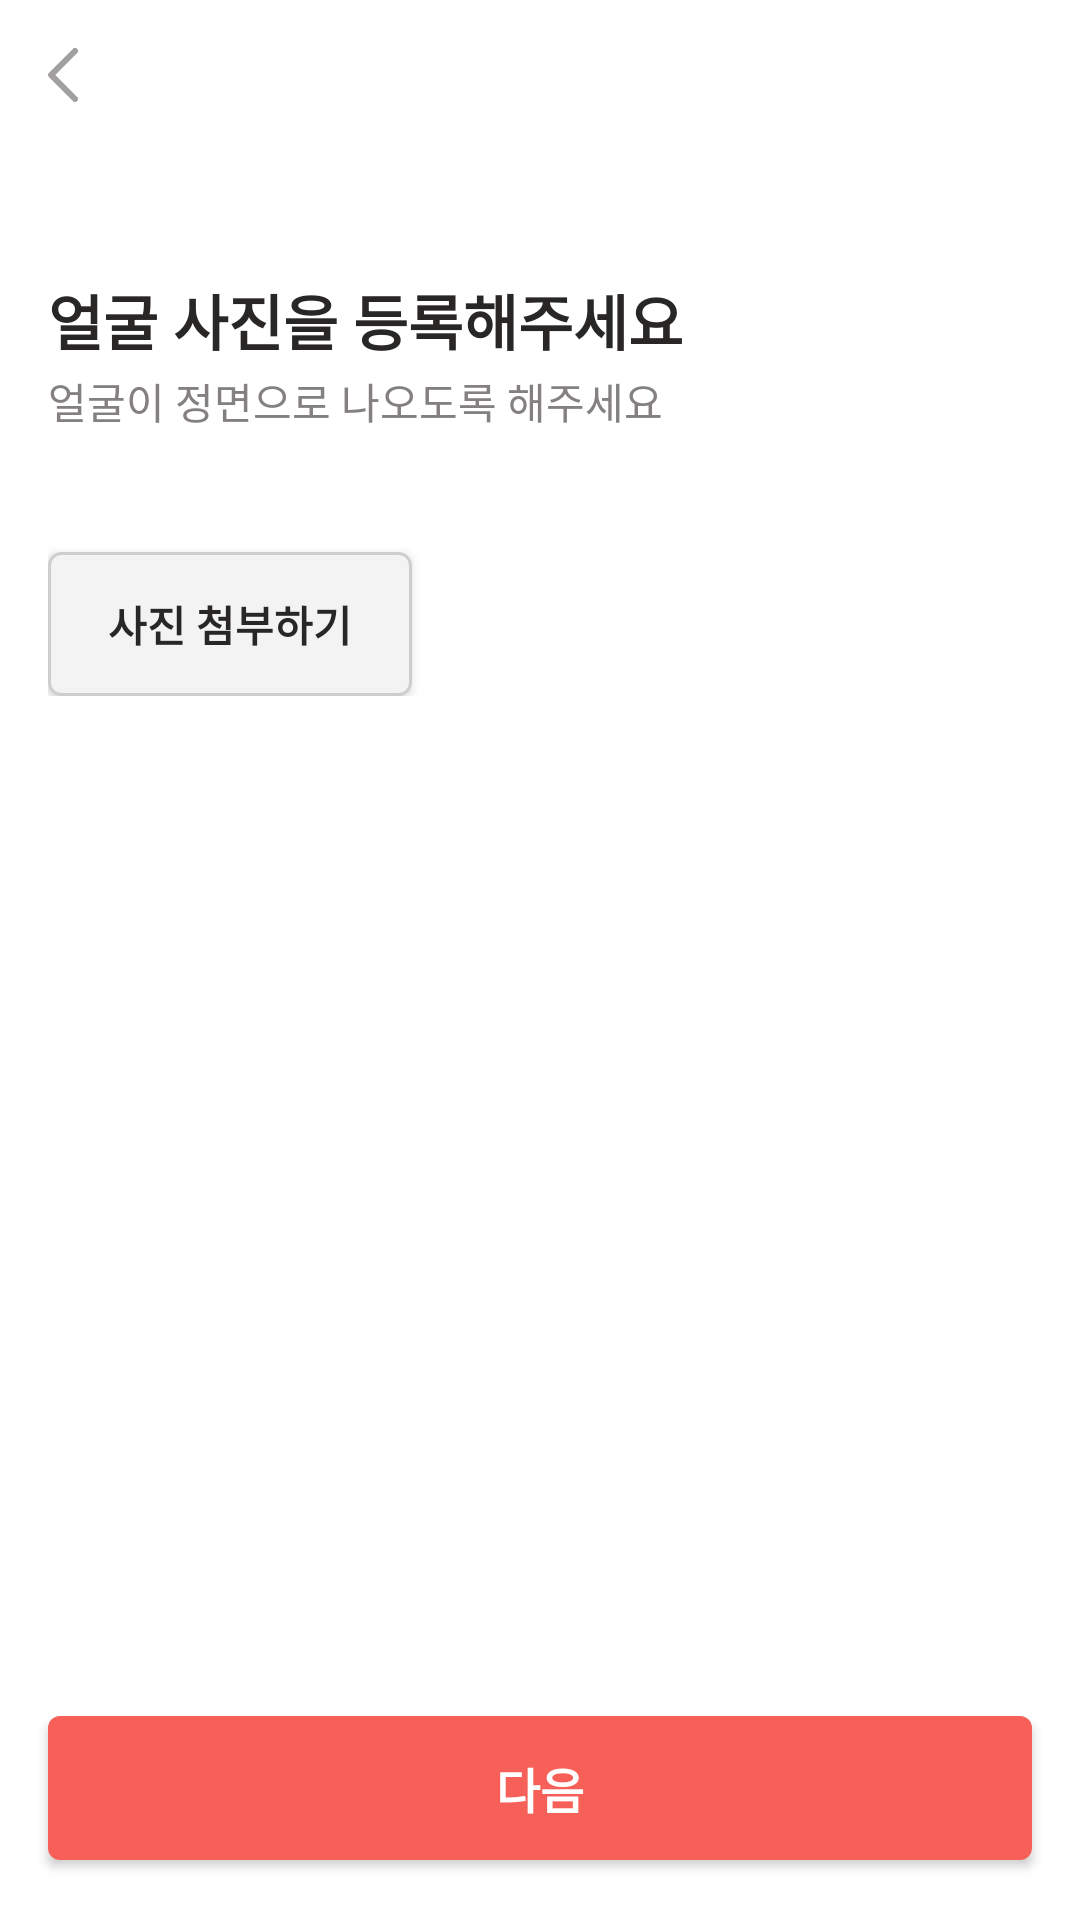

Reconstruct the res/layout file that produces this screen, plus the resources it refers to.
<!-- AndroidManifest.xml: application theme Theme.Reconnect -->
<!-- res/layout/fragment_my_preperson5.xml -->
<?xml version="1.0" encoding="utf-8"?>
<layout xmlns:android="http://schemas.android.com/apk/res/android"
    xmlns:app="http://schemas.android.com/apk/res-auto"
    xmlns:tools="http://schemas.android.com/tools">

    <data>
        <variable
            name="preperson"
            type="com.mobile.reconnect.data.model.PrePerson" />
    </data>

    <androidx.constraintlayout.widget.ConstraintLayout
        android:layout_width="match_parent"
        android:layout_height="match_parent">

        <ImageButton
            android:id="@+id/backButton"
            android:layout_width="wrap_content"
            android:layout_height="wrap_content"
            android:layout_marginStart="16dp"
            android:layout_marginTop="16dp"
            android:background="?attr/selectableItemBackground"
            android:src="@drawable/ic_back"
            app:layout_constraintStart_toStartOf="parent"
            app:layout_constraintTop_toTopOf="parent" />

        <androidx.constraintlayout.widget.ConstraintLayout
            android:id="@+id/constraintLayout"
            android:layout_width="0dp"
            android:layout_height="wrap_content"
            android:layout_marginStart="16dp"
            android:layout_marginTop="92dp"
            android:layout_marginEnd="16dp"
            app:layout_constraintEnd_toEndOf="parent"
            app:layout_constraintStart_toStartOf="parent"
            app:layout_constraintTop_toTopOf="parent">

            <TextView
                android:id="@+id/textView11"
                android:layout_width="wrap_content"
                android:layout_height="wrap_content"
                android:text="얼굴 사진을 등록해주세요"
                style="@style/SemiBoldFontKr.16"
                android:textColor="@color/gray_800"
                android:textSize="20sp"
                android:textStyle="bold"
                app:layout_constraintStart_toStartOf="parent"
                app:layout_constraintTop_toTopOf="parent" />

            <TextView
                android:id="@+id/textView43"
                style="@style/SemiBoldFontKr.16"
                android:layout_width="wrap_content"
                android:layout_height="wrap_content"
                android:layout_marginTop="2dp"
                android:text="얼굴이 정면으로 나오도록 해주세요"
                android:textColor="@color/gray_600_2"
                android:textSize="14sp"
                app:layout_constraintStart_toStartOf="parent"
                app:layout_constraintTop_toBottomOf="@+id/textView11" />

            <androidx.appcompat.widget.AppCompatButton
                android:id="@+id/camerabutton"
                style="@style/SemiBoldFontKr.16"
                android:layout_width="wrap_content"
                android:layout_height="wrap_content"
                android:layout_marginTop="40dp"
                android:background="@drawable/bg_gray_radius_4"
                android:paddingStart="20dp"
                android:paddingTop="10dp"
                android:paddingEnd="20dp"
                android:paddingBottom="10dp"
                android:text="사진 첨부하기"
                android:textColor="@color/gray_800"
                android:textStyle="bold"
                app:layout_constraintStart_toStartOf="parent"
                app:layout_constraintTop_toBottomOf="@+id/textView43" />

            <androidx.appcompat.widget.AppCompatButton
                android:id="@+id/button3"
                android:layout_width="0dp"
                android:layout_height="wrap_content"
                android:layout_marginStart="1dp"
                android:layout_marginTop="8dp"
                android:layout_marginBottom="8dp"
                android:background="@drawable/bg_white_100_radius_gray"
                android:drawableRight="@drawable/ic_close"
                android:padding="15dp"
                android:text="@{preperson.imageName}"
                android:textColor="@color/gray_800"
                android:textSize="12sp"
                android:visibility="gone"
                app:layout_constraintBottom_toBottomOf="parent"
                app:layout_constraintStart_toStartOf="parent"
                app:layout_constraintTop_toBottomOf="@+id/camerabutton" />

        </androidx.constraintlayout.widget.ConstraintLayout>

        <Button
            android:id="@+id/addbtn"
            style="@style/SemiBoldFontKr.16"
            android:layout_width="0dp"
            android:layout_height="wrap_content"
            android:layout_marginStart="16dp"
            android:layout_marginEnd="16dp"
            android:layout_marginBottom="20dp"
            android:background="@drawable/bg_primary_red_radius_4"
            android:text="다음"
            android:textColor="@color/white"
            android:textSize="16sp"
            android:textStyle="bold"
            app:layout_constraintBottom_toBottomOf="parent"
            app:layout_constraintEnd_toEndOf="parent"
            app:layout_constraintStart_toStartOf="parent" />


    </androidx.constraintlayout.widget.ConstraintLayout>
</layout>
<!-- resources referenced by this layout -->
<resources>
  <color name="gray_600_2">#848080</color>
  <color name="gray_800">#292626</color>
  <color name="white">#FFFFFFFF</color>
  <!-- drawable bg_gray_radius_4 (drawable) -->
  <?xml version="1.0" encoding="utf-8"?>
  <shape
      xmlns:android="http://schemas.android.com/apk/res/android"
      android:shape="rectangle">
  <solid android:color="@color/gray_100"/> 
  <corners android:radius="4dp"/> 
  <stroke
      android:width="1dp"
      android:color="@color/gray_300"/>
  </shape>
  <!-- drawable bg_primary_red_radius_4 (drawable) -->
  <?xml version="1.0" encoding="utf-8"?>
  <shape
      xmlns:android="http://schemas.android.com/apk/res/android"
      android:shape="rectangle">
  <solid android:color="@color/primary_red"/> 
  <corners android:radius="4dp"/> "
  </shape>
  <!-- drawable bg_white_100_radius_gray (drawable) -->
  <?xml version="1.0" encoding="utf-8"?>
  <shape
      xmlns:android="http://schemas.android.com/apk/res/android"
      android:shape="rectangle">
  <solid android:color="@color/white"/> 
  <corners android:radius="100dp"/> 
  </shape>
  <!-- drawable ic_back (drawable) -->
  <vector xmlns:android="http://schemas.android.com/apk/res/android"
      android:width="10dp"
      android:height="18dp"
      android:viewportWidth="10"
      android:viewportHeight="18">
    <path
        android:pathData="M9,1L1.071,8.929C1.032,8.968 1.032,9.032 1.071,9.071L9,17"
        android:strokeWidth="2"
        android:fillColor="#00000000"
        android:strokeColor="#A19F9F"
        android:strokeLineCap="round"/>
  </vector>
  <!-- drawable ic_close (drawable) -->
  <vector xmlns:android="http://schemas.android.com/apk/res/android" android:height="24dp" android:tint="#CECECE" android:viewportHeight="24" android:viewportWidth="24" android:width="24dp">
        
      <path android:fillColor="@android:color/white" android:pathData="M19,6.41L17.59,5 12,10.59 6.41,5 5,6.41 10.59,12 5,17.59 6.41,19 12,13.41 17.59,19 19,17.59 13.41,12z"/>
      
  </vector>
  <style name="Theme.Reconnect" parent="Theme.MaterialComponents.DayNight.NoActionBar">
          
          <item name="colorPrimary">@color/primary_red</item>
          <item name="colorPrimaryVariant">@color/primary_red</item>
          <item name="colorOnPrimary">@color/black</item>
          
          <item name="colorSecondary">@color/second_pink</item>
          <item name="colorSecondaryVariant">@color/second_pink</item>
          <item name="android:statusBarColor">?attr/colorPrimaryVariant</item>
          <item name="windowActionBar">false</item>
          <item name="windowNoTitle">true</item>
      </style>
  <color name="gray_100">#F3F3F3</color>
  <color name="gray_300">#CECECE</color>
  <color name="primary_red">#F76059</color>
  <color name="black">#FF000000</color>
  <color name="second_pink">#FFF2F1</color>
</resources>
